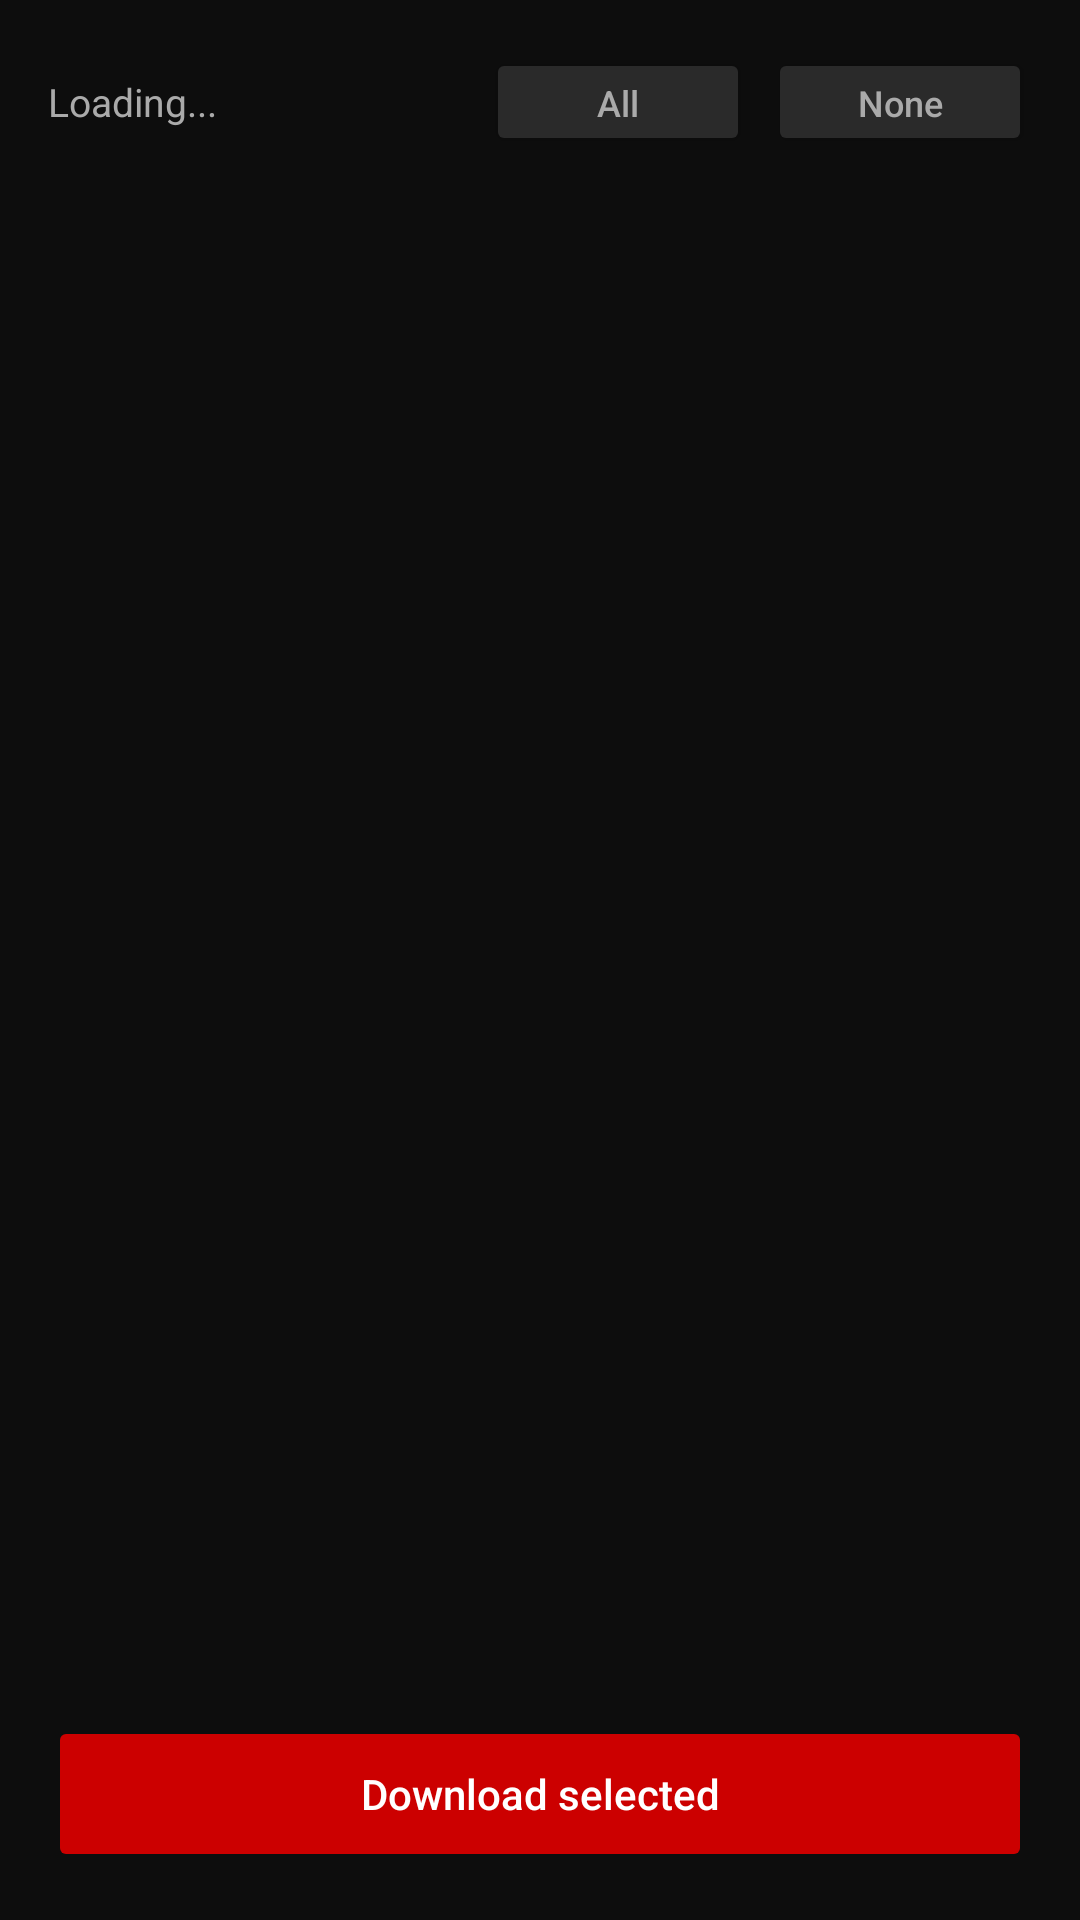

The Android layout XML behind this screen, and the referenced resources:
<!-- AndroidManifest.xml: application theme Theme.Ytmp3 -->
<!-- res/layout/activity_playlist_preview.xml -->
<?xml version="1.0" encoding="utf-8"?>
<LinearLayout xmlns:android="http://schemas.android.com/apk/res/android"
    android:layout_width="match_parent"
    android:layout_height="match_parent"
    android:background="#0D0D0D"
    android:fitsSystemWindows="true"
    android:orientation="vertical">

    <LinearLayout
        android:layout_width="match_parent"
        android:layout_height="wrap_content"
        android:orientation="horizontal"
        android:padding="16dp"
        android:gravity="center_vertical">

        <TextView
            android:id="@+id/tv_playlist_status"
            android:layout_width="0dp"
            android:layout_height="wrap_content"
            android:layout_weight="1"
            android:text="Loading..."
            android:textColor="#AAAAAA"
            android:textSize="13sp" />

        <Button
            android:id="@+id/btn_select_all"
            android:layout_width="wrap_content"
            android:layout_height="36dp"
            android:backgroundTint="#2A2A2A"
            android:text="All"
            android:textColor="#AAAAAA"
            android:textSize="12sp"
            android:textAllCaps="false"
            android:layout_marginEnd="6dp" />

        <Button
            android:id="@+id/btn_select_none"
            android:layout_width="wrap_content"
            android:layout_height="36dp"
            android:backgroundTint="#2A2A2A"
            android:text="None"
            android:textColor="#AAAAAA"
            android:textSize="12sp"
            android:textAllCaps="false" />

    </LinearLayout>

    <ProgressBar
        android:id="@+id/progress_playlist"
        android:layout_width="wrap_content"
        android:layout_height="wrap_content"
        android:layout_gravity="center_horizontal"
        android:visibility="gone" />

    <androidx.recyclerview.widget.RecyclerView
        android:id="@+id/rv_playlist"
        android:layout_width="match_parent"
        android:layout_height="0dp"
        android:layout_weight="1"
        app:layoutManager="androidx.recyclerview.widget.LinearLayoutManager"
        xmlns:app="http://schemas.android.com/apk/res-auto" />

    <Button
        android:id="@+id/btn_download"
        android:layout_width="match_parent"
        android:layout_height="52dp"
        android:layout_margin="16dp"
        android:backgroundTint="#CC0000"
        android:text="Download selected"
        android:textColor="#FFFFFF"
        android:textAllCaps="false"
        android:enabled="false" />

</LinearLayout>
<!-- resources referenced by this layout -->
<resources>
  <style name="Theme.Ytmp3" parent="Theme.Material3.Dark.NoActionBar">
          <item name="colorPrimary">#CC0000</item>
          <item name="colorOnPrimary">#FFFFFF</item>
          <item name="colorSurface">#0D0D0D</item>
          <item name="colorOnSurface">#FFFFFF</item>
          <item name="android:windowBackground">#0D0D0D</item>
          <item name="android:statusBarColor">#0D0D0D</item>
          <item name="android:navigationBarColor">#0D0D0D</item>
      </style>
</resources>
